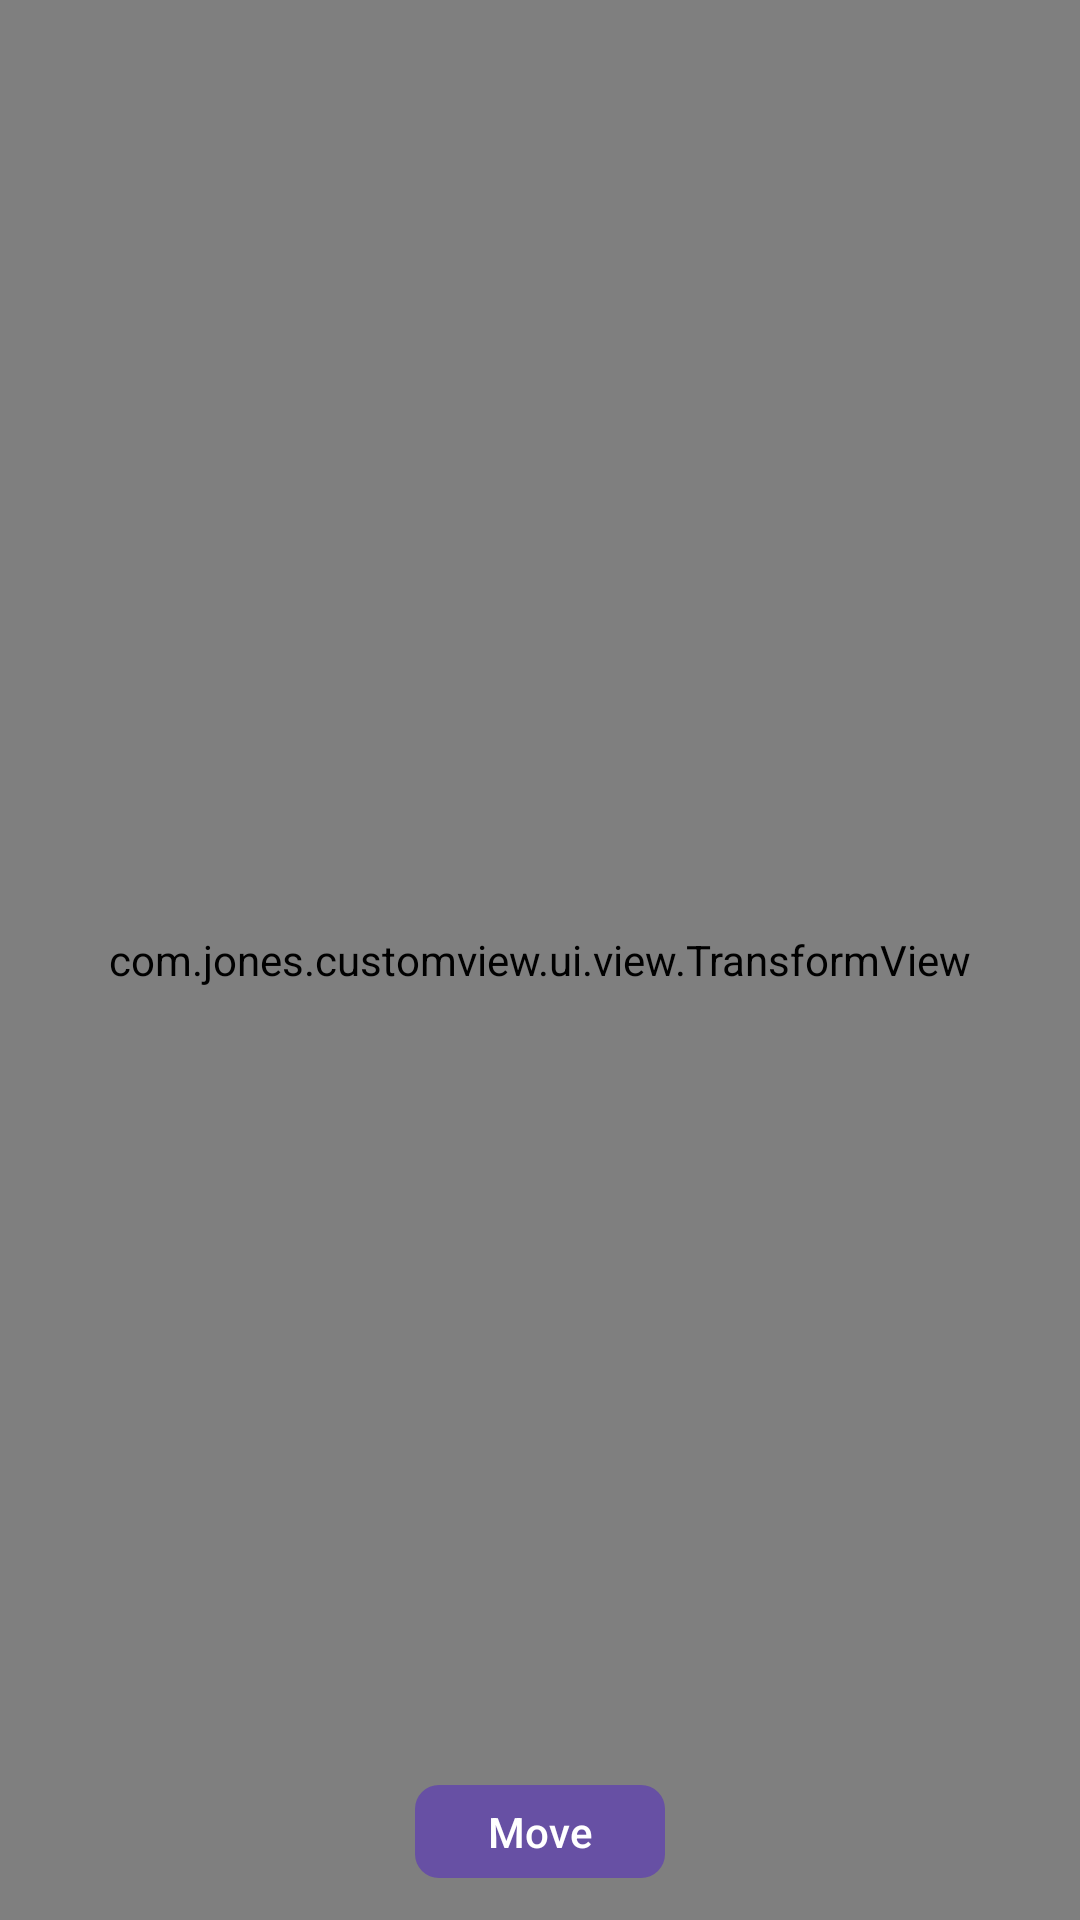

This screen was rendered from an Android layout file. Write that file and the resources it references.
<!-- AndroidManifest.xml: application theme Theme.CUSTOMVIEW -->
<!-- res/layout/fragment_transform.xml -->
<?xml version="1.0" encoding="utf-8"?>
<layout xmlns:app="http://schemas.android.com/apk/res-auto">
    <FrameLayout xmlns:android="http://schemas.android.com/apk/res/android"
        xmlns:tools="http://schemas.android.com/tools"
        android:layout_width="match_parent"
        android:layout_height="match_parent"
        android:background="@color/color1"
        tools:context=".ui.TransformFragment">

        <com.google.android.material.button.MaterialButton
            android:id="@+id/btnAdd"
            android:layout_width="wrap_content"
            android:layout_height="wrap_content"
            android:minHeight="0dp"
            android:minWidth="0dp"
            app:cornerRadius="8dp"
            android:layout_marginHorizontal="8dp"
            android:text="@string/add"
            android:textColor="@color/black"
            android:backgroundTint="@color/color3"
            android:layout_gravity="center|top"
            android:layout_marginBottom="10dp"
            />

        <com.jones.customview.ui.view.TransformView
            android:id="@+id/transformView"
            android:layout_width="match_parent"
            android:layout_height="match_parent"
            />

        <com.google.android.material.button.MaterialButton
            android:id="@+id/btnMove"
            android:layout_width="wrap_content"
            android:layout_height="wrap_content"
            android:minHeight="0dp"
            android:minWidth="0dp"
            app:cornerRadius="8dp"
            android:layout_marginHorizontal="8dp"
            android:text="@string/move"
            android:layout_gravity="center|bottom"
            android:layout_marginBottom="10dp"
            />

    </FrameLayout>
</layout>
<!-- resources referenced by this layout -->
<resources>
  <color name="black">#FF000000</color>
  <color name="color1">#8e9aaf</color>
  <color name="color3">#efd3d7</color>
  <string name="add">Add</string>
  <string name="move">Move</string>
  <style name="Theme.CUSTOMVIEW" parent="Base.Theme.CUSTOMVIEW" />
  <style name="Base.Theme.CUSTOMVIEW" parent="Theme.Material3.DayNight.NoActionBar">
          
          
      </style>
</resources>
